Labelled photos from "PBC_balanced_notebook", an image-classification folder in AslihanINAN/PBCNet-SE-MBConv. The possible labels are: basophil, eosinophil, erythroblast, lymphocyte, monocyte, neutrophil, platelet.

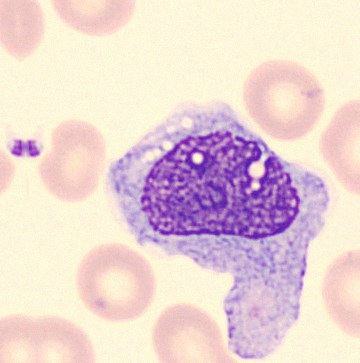
Label: monocyte

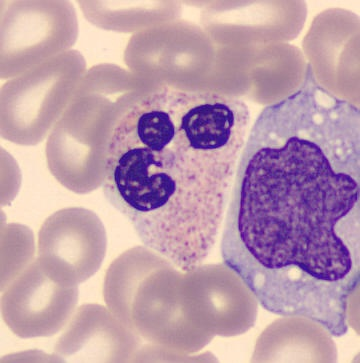
Label: neutrophil

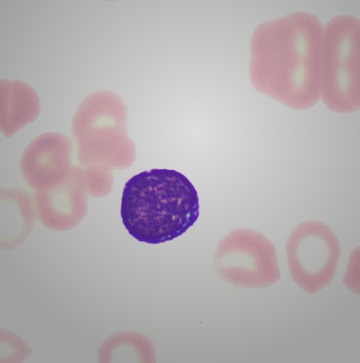
Label: lymphocyte

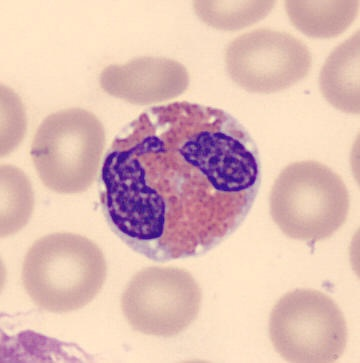
Label: eosinophil

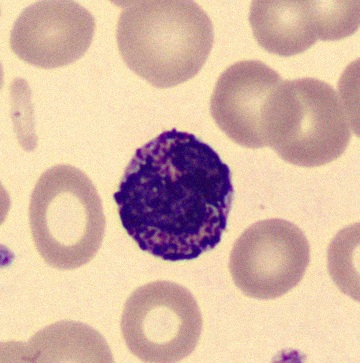
Label: basophil

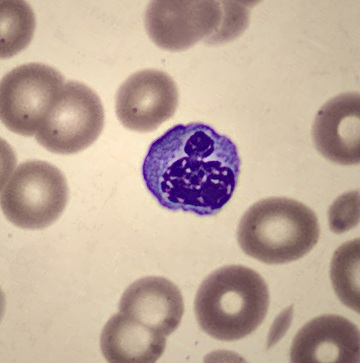
Label: erythroblast
